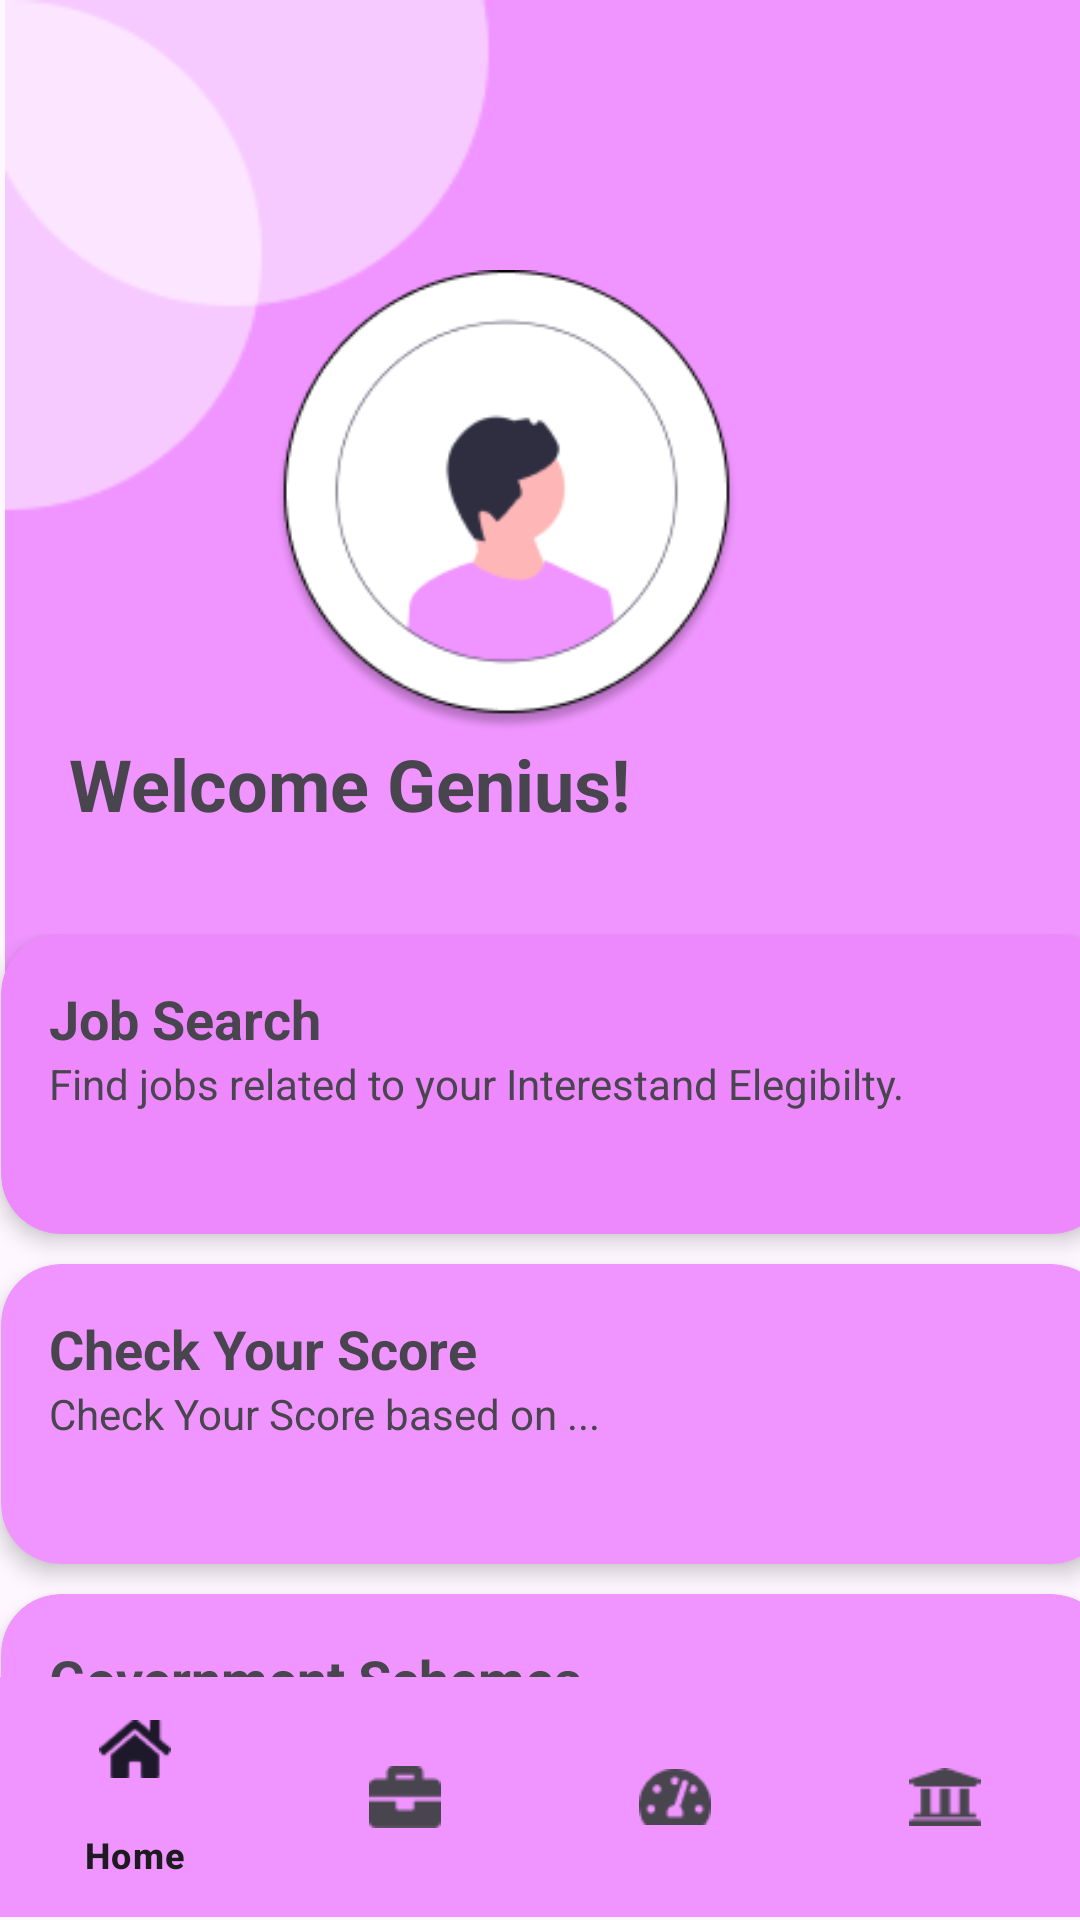

The Android layout XML behind this screen, and the referenced resources:
<!-- AndroidManifest.xml: application theme Theme.GARIBGeneralApplicationForRuralIncomeBuilding -->
<!-- res/layout/activity_home.xml -->
<?xml version="1.0" encoding="utf-8"?>
<androidx.constraintlayout.widget.ConstraintLayout xmlns:android="http://schemas.android.com/apk/res/android"
    xmlns:app="http://schemas.android.com/apk/res-auto"
    xmlns:tools="http://schemas.android.com/tools"
    android:layout_width="match_parent"
    android:layout_height="match_parent"
    tools:context=".HomeActivity">

    <ImageView
        android:id="@+id/imageView"
        android:layout_width="468dp"
        android:layout_height="342dp"
        android:layout_marginStart="-28dp"
        app:layout_constraintStart_toStartOf="parent"
        app:layout_constraintTop_toTopOf="parent"
        app:srcCompat="@drawable/homeimg" />

    <ScrollView
        android:layout_width="380dp"
        android:layout_height="300dp"
        android:layout_marginTop="-80dp"
        android:foregroundGravity="center"
        app:layout_constraintBottom_toBottomOf="parent"
        app:layout_constraintEnd_toEndOf="parent"
        app:layout_constraintHorizontal_bias="0.5"
        app:layout_constraintStart_toStartOf="parent"
        app:layout_constraintTop_toBottomOf="@+id/imageView"
        app:layout_constraintVertical_bias="0.5">

        <GridLayout
            android:id="@+id/gridLayout"
            android:layout_width="wrap_content"
            android:layout_height="wrap_content"
            android:layout_centerInParent="true"
            android:layout_gravity="center"
            android:layout_marginTop="0dp"
            android:columnCount="1"
            android:paddingTop="50dp"
            android:rowCount="3">

            
            <androidx.cardview.widget.CardView
                android:id="@+id/cardview1"
                android:layout_width="370dp"
                android:layout_height="100dp"
                android:layout_row="0"
                android:layout_column="0"
                android:layout_margin="10dp"
                android:layout_marginTop="0dp"
                app:cardBackgroundColor="#ED88FD"
                app:cardCornerRadius="20dp"
                app:cardElevation="4dp">

                <LinearLayout
                    android:layout_width="match_parent"
                    android:layout_height="94dp"
                    android:orientation="vertical"
                    android:padding="16dp"
                    android:paddingTop="120dp">

                    <TextView
                        android:layout_width="wrap_content"
                        android:layout_height="wrap_content"
                        android:text="Job Search"
                        android:textSize="18sp"
                        android:textStyle="bold" />

                    <TextView
                        android:layout_width="wrap_content"
                        android:layout_height="wrap_content"
                        android:text="Find jobs related to your Interestand Elegibilty." />

                </LinearLayout>

            </androidx.cardview.widget.CardView>

            
            <androidx.cardview.widget.CardView
                android:id="@+id/cardview2"
                android:layout_width="370dp"
                android:layout_height="100dp"
                android:layout_row="1"
                android:layout_column="0"
                android:layout_margin="10dp"
                android:layout_marginTop="0dp"
                app:cardBackgroundColor="#f095ff"
                app:cardCornerRadius="20dp"
                app:cardElevation="4dp">

                <LinearLayout
                    android:layout_width="match_parent"
                    android:layout_height="match_parent"
                    android:orientation="vertical"
                    android:padding="16dp">

                    <TextView
                        android:layout_width="wrap_content"
                        android:layout_height="wrap_content"
                        android:text="Check Your Score"
                        android:textSize="18sp"
                        android:textStyle="bold" />

                    <TextView
                        android:layout_width="wrap_content"
                        android:layout_height="wrap_content"
                        android:text="Check Your Score based on ..." />

                </LinearLayout>

            </androidx.cardview.widget.CardView>

            

            <androidx.cardview.widget.CardView
                android:id="@+id/cardview3"
                android:layout_width="370dp"
                android:layout_height="100dp"
                android:layout_row="2"
                android:layout_column="0"
                android:layout_margin="10dp"
                android:layout_marginTop="0dp"
                app:cardBackgroundColor="#f095ff"
                app:cardCornerRadius="20dp"
                app:cardElevation="4dp">

                <LinearLayout
                    android:layout_width="match_parent"
                    android:layout_height="match_parent"
                    android:orientation="vertical"
                    android:padding="16dp">

                    <TextView
                        android:layout_width="wrap_content"
                        android:layout_height="wrap_content"
                        android:text="Government Schemes"
                        android:textSize="18sp"
                        android:textStyle="bold" />

                    <TextView
                        android:layout_width="wrap_content"
                        android:layout_height="wrap_content"
                        android:text="TViews all Government Schemes based on your profile." />

                </LinearLayout>
            </androidx.cardview.widget.CardView>


        </GridLayout>

    </ScrollView>
    
    <com.google.android.material.bottomnavigation.BottomNavigationView
        android:id="@+id/bottom_navigation"
        android:layout_width="match_parent"
        android:layout_height="wrap_content"
        android:layout_alignParentBottom="true"
        android:layout_marginBottom="1dp"
        android:background="#f095ff"
        app:layout_constraintBottom_toBottomOf="parent"
        app:layout_constraintEnd_toEndOf="parent"
        app:layout_constraintHorizontal_bias="0.5"
        app:layout_constraintStart_toStartOf="parent"
        app:layout_constraintTop_toTopOf="parent"
        app:layout_constraintVertical_bias="1.0"
        app:menu="@menu/bottom_navigation_menu" />

    <TextView
        android:id="@+id/textView2"
        android:layout_width="wrap_content"
        android:layout_height="wrap_content"
        android:text="Welcome Genius!"
        android:textSize="24sp"
        android:textStyle="bold"
        app:layout_constraintBottom_toBottomOf="parent"
        app:layout_constraintEnd_toEndOf="parent"
        app:layout_constraintHorizontal_bias="0.133"
        app:layout_constraintStart_toStartOf="parent"
        app:layout_constraintTop_toTopOf="parent"
        app:layout_constraintVertical_bias="0.403" />

    <ImageView
        android:id="@+id/imageView2"
        android:layout_width="155dp"
        android:layout_height="165dp"
        app:layout_constraintBottom_toBottomOf="parent"
        app:layout_constraintEnd_toEndOf="parent"
        app:layout_constraintHorizontal_bias="0.445"
        app:layout_constraintStart_toStartOf="parent"
        app:layout_constraintTop_toTopOf="parent"
        app:layout_constraintVertical_bias="0.178"
        app:srcCompat="@drawable/userprofileimg" />

</androidx.constraintlayout.widget.ConstraintLayout>
<!-- resources referenced by this layout -->
<resources>
  <!-- drawable homeimg: png bitmap (drawable, 3652 bytes) -->
  <!-- drawable userprofileimg: png bitmap (drawable, 13563 bytes) -->
  <style name="Theme.GARIBGeneralApplicationForRuralIncomeBuilding" parent="Base.Theme.GARIBGeneralApplicationForRuralIncomeBuilding" />
  <style name="Base.Theme.GARIBGeneralApplicationForRuralIncomeBuilding" parent="Theme.Material3.DayNight.NoActionBar">
          
          
      </style>
</resources>
